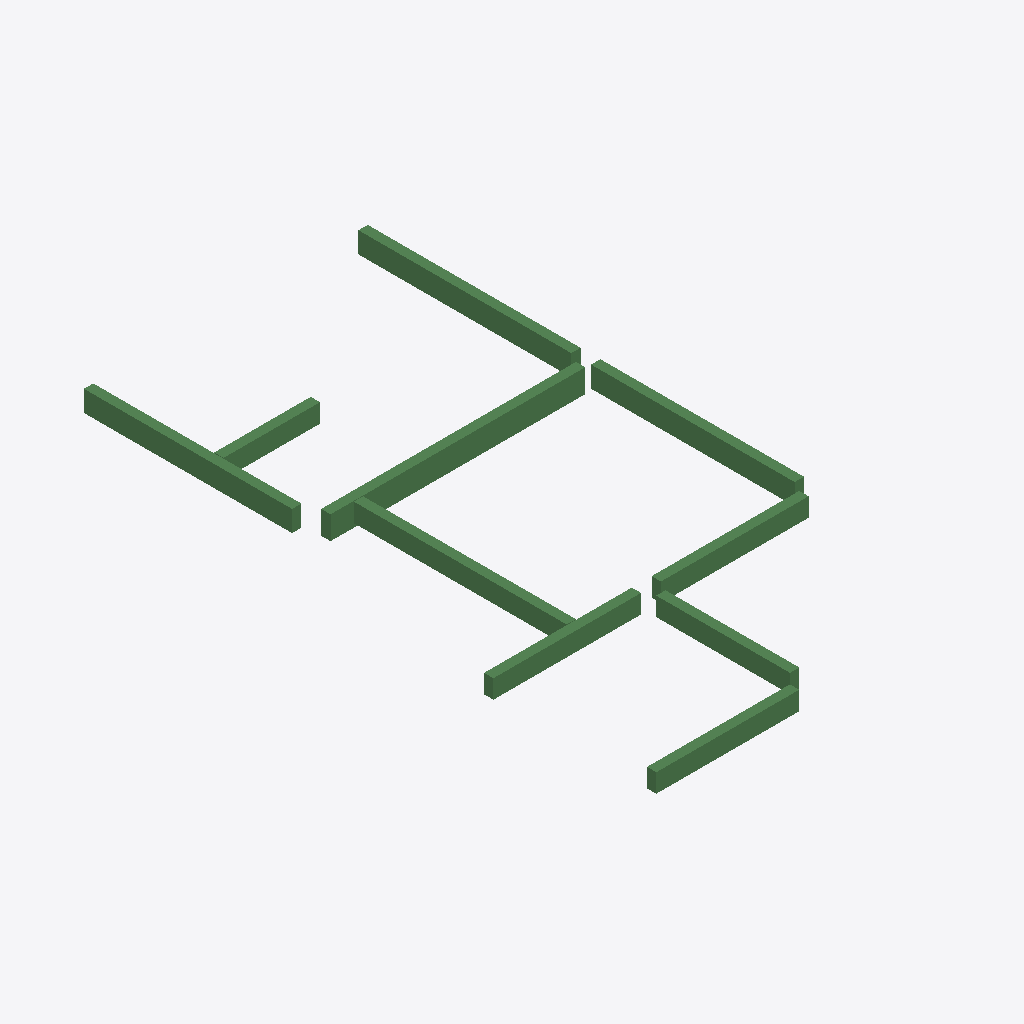
Isometric view of an IFC building model (IFC-SPF (STEP), schema IFC2X3, length unit millimetre), seen from the south-west, elements coloured by IFC class: 10 beams (green).
Extent 7.1 m × 13.3 m × 0.5 m (x, y, z). Storeys (1): 3层平面图 at 6.00 m. Elements (10): 10 IfcBeam.

HEADER;
FILE_DESCRIPTION((''),'2;1');
FILE_NAME('','2023-05-09T17:19:20',(''),(''),'','BIMserver','');
FILE_SCHEMA(('IFC2X3'));
ENDSEC;
DATA;
#200=IFCPROJECT('1J5sbZvdvB_hhZ5d_ASqfT',#43,'项目编号',$,$,'项目名称','项目状态',(#47),#1);
#194=IFCSITE('1J5sbZvdvB_hhZ5d_ASqfV',#43,'Default',$,'',#195,$,$,.ELEMENT.,(42,21,31,181945),(-71,-3,-24,-263305),0.0,$,$);
#198=IFCBUILDING('1J5sbZvdvB_hhZ5d_ASqfS',#43,'',$,$,#199,$,'',.ELEMENT.,$,$,$);
#191=IFCBUILDINGSTOREY('1J5sbZvdvB_hhZ5dzrZwvH',#43,'3层平面图',$,$,#192,$,'3层平面图',.ELEMENT.,6000.00000000052);
#300=IFCBEAM('3yWqcP$1z41QeRxGKBPG18',#43,'混凝土 - 矩形梁:住宅楼梁200 x 500mm:257449',$,'住宅楼梁200 x 500mm',#277,#48,'257449');
#302=IFCBEAM('3yWqcP$1z41QeRxGKBPG1C',#43,'混凝土 - 矩形梁:住宅楼梁200 x 450mm:257453',$,'住宅楼梁200 x 450mm',#284,#52,'257453');
#303=IFCBEAM('3yWqcP$1z41QeRxGKBPG1E',#43,'混凝土 - 矩形梁:住宅楼梁200 x 450mm:257455',$,'住宅楼梁200 x 450mm',#286,#54,'257455');
#301=IFCBEAM('3yWqcP$1z41QeRxGKBPG1A',#43,'混凝土 - 矩形梁:住宅楼梁200 x 450mm:257451',$,'住宅楼梁200 x 450mm',#282,#50,'257451');
#305=IFCBEAM('3yWqcP$1z41QeRxGKBPG1I',#43,'混凝土 - 矩形梁:住宅楼梁200 x 400mm:257459',$,'住宅楼梁200 x 400mm',#290,#58,'257459');
#307=IFCBEAM('3yWqcP$1z41QeRxGKBPG1O',#43,'混凝土 - 矩形梁:住宅楼梁200 x 400mm:257465',$,'住宅楼梁200 x 400mm',#294,#62,'257465');
#308=IFCBEAM('3yWqcP$1z41QeRxGKBPG1Q',#43,'混凝土 - 矩形梁:住宅楼梁200 x 400mm:257467',$,'住宅楼梁200 x 400mm',#296,#64,'257467');
#306=IFCBEAM('3yWqcP$1z41QeRxGKBPG1M',#43,'混凝土 - 矩形梁:住宅楼梁200 x 400mm:257463',$,'住宅楼梁200 x 400mm',#292,#60,'257463');
#309=IFCBEAM('3yWqcP$1z41QeRxGKBPG1S',#43,'混凝土 - 矩形梁:住宅楼梁200 x 400mm:257469',$,'住宅楼梁200 x 400mm',#298,#66,'257469');
#304=IFCBEAM('3yWqcP$1z41QeRxGKBPG1G',#43,'混凝土 - 矩形梁:住宅楼梁200 x 400mm:257457',$,'住宅楼梁200 x 400mm',#288,#56,'257457');
ENDSEC;
